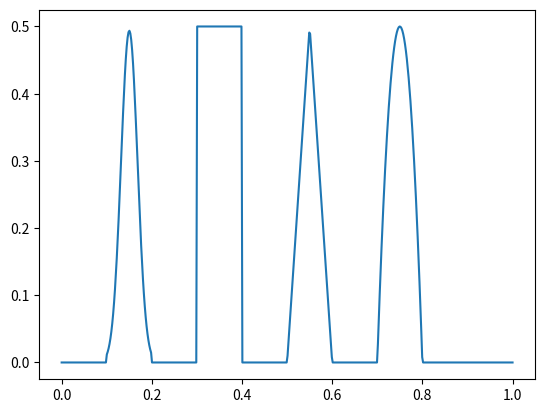

Here is the Python script that generated this plot:
# -*- coding: utf-8 -*-
"""
Different initial conditions and environment constants as
functions to enable different samplig in solvers
"""
import numpy as nm
from scipy import signal

#---------------------------------------#
#   Some useful piecewise functions     #
#---------------------------------------#
a = 0
b = 1


def left_par_q(x):
    """
    q(x) =  -(x - a) * (x - (a + 1)) for  a < x <a+1
             0 elswhere
    i.e. concave parabola with roots a and a + 1
    :param x:
    :return:
    """
    return nm.piecewise(x, [x < a, 0.1 <= x , 0.3 < x],
                           [0, lambda t: -100*(t - 0.1) * (t - 0.3), 0])


def right_par_q(x):
    """
    q(x) =  -(x - b) * (x - (b - 2)) for  b - 2  < x < b
             0 elswhere
    i.e. concave parabola with roots b - 2 and b
    :param x:
    :return:
    """
    return nm.piecewise(x, [x < b - .2, b - .2 <= x,  b < x],
                           [0, lambda t: -100*(t - b) * (t - (b - .2)), 0])


def middle_par_q(x):
    return nm.piecewise(x, [x <= a, x <= a + .3, a + .3 < x, a + .4 <= x],
                           [0, 0, lambda t: -100*(t - (a + .4)) * (t - (a + .3)), 0])


def left_cos(x):
    """

    :param x:
    :return:
    """
    return nm.piecewise(x, [x <= a, x <= a + .3, a + .3 < x, a + .4 <= x],
                        [0, 0, lambda t: (nm.cos(nm.pi * 20 * (t - .35)) + 1) / 2, 0])


#----------------------------------#
#   Piecewise constant functions   #
#----------------------------------#
def three_step_q(x):
    """
    piecewise constant (-inf, a],(a, a + 5](a+5, inf)
    :param x:
    :return:
    """
    return nm.piecewise(x, [x <= a, x <= a + .5, a + .5 < x], [0, 1, 0])


def three_step_u(x):
    """
    piecewise constant (-inf, a],(a, a + 5](a+5, inf)

    :param x:
    :return:
    """
    return nm.piecewise(x, [x <= 0, x <= .7, .7 < x], [0, .5, 2])


def four_step_u(x):
    """
    piecewise constant (-inf, 1.8],(1.8, a + 4](a+4, a + 5](a + 5, inf)

    :param x:
    :return:
    """
    return nm.piecewise(x, [x <= a, x <= a + .4, a + .4 < x, a + .5 <= x], [0, 1, 1.5, 1])


def four_step_q(x):
    """
    piecewise constant (-inf, 1.8],(1.8, a + 4](a+4, a + 5](a + 5, inf)

    :param x:
    :return:
    """
    return nm.piecewise(x, [x <= a, x <= a + .4, a + .4 < x, a + .5 <= x], [0, 0, 1, 0])

#------------------------#
#   Constant functions   #
#------------------------#
def const_u(x):
    """

    :param x:
    :return:
    """
    return nm.ones(nm.shape(x))


def const_q(x):
    """

    :param x:
    :return:
    """
    return nm.ones(nm.shape(x))


#------------------------------#
#   Bell shaped initial cond   #
#------------------------------#
def ghump(x):
    """
    :param x:
    :return:
    """
    return nm.exp(-200 * x**2)


def gauss_init(x):
    """

    :param x:
    :return:
    """
    return nm.array(ghump(x-.2))


def gsmooth(x):
    # return nm.piecewise(x, [x[:, 0] <= - 1, x[:, 0] >= -1, 1 < x[:, 0]],
    #                     [0, lambda x: nm.exp(1 / (x ** 2 - 1)), 0])
    return  .3 * nm.piecewise(x, [x[:, 0] <= 0.1, x[:, 0] >= 0.1, .3 < x[:, 0]],
                           [0, lambda x: nm.exp(1/((10*(x - .2))**2 - 1))/nm.exp(1/( - 1)), 0])


def superic(x):
    """
    All the initial conditions for the price of one, yayy!
    :param x:
    :return:
    """
    delta = 0.005
    beta = nm.log(4) / (36 * delta ** 2)
    alpha = 25
    z = 0.15
    b = 0.75
    ex = lambda x, y: nm.exp(- beta * (x - y) ** 2)
    F = lambda x, y: nm.sqrt(nm.maximum(1 - alpha ** 2 * (x - y) ** 2, 0))

    return (0 * ((x >= 0) & (x < 0.1)) +
            0.5 / 6 * (ex(x, z - delta) + ex(x, z + delta) + 4 * ex(x, z)) * ((x >= 0.1) & (x < 0.2)) +
            0.5 * ((x >= 0.3) & (x < 0.4)) +
            (0.5 - abs(10 * (x - 0.55))) * ((x >= 0.5) & (x < 0.6)) +
            # 0.5 / 6 * (F(x, b - delta) + F(x, b + delta) + 4 * F(x, b)) * ((x >= 0.7) & (x < 0.8)))
            -200 * (x - .8) * (x - .7) * ((x >= .7) & (x <= .8)))


#----------------------------------#
#    Piecewise linear function     #
#----------------------------------#
def sawtooth_q(x):
    """
    piecewise linear
    :param x:
    :return:
    """
    return signal.sawtooth(2 * nm.pi * 5 * x)

#----------------------------------#
#        Sinus and constant        #
#----------------------------------#
def cos_const_q(x):
    """
    :param x:
    :return:
    """
    return nm.piecewise(x, [x <= a + .3, a + .3 < x, a + .35 < x, a + .45 < x, a + .5 <= x],
                        [0, lambda t: (nm.cos(nm.pi * 20 * (t - .35)) + 1) / 2, 1,
                            lambda t: (nm.cos(nm.pi * 20 * (t - .45)) + 1) / 2, 0])

#----------------------------------#
#   Quadratic and cubic function   #
#----------------------------------#
def quadr_cub(x):
    """
    :param x:
    :return:
    """
    return nm.piecewise(x, [x <= a + .1, a + .1 < x, a + .3 < x, a + .4 <= x],
                        [0, lambda t: -25*(t - 0.1) * (t - 0.5),
                            lambda t: -250*(t - 0.1) * (t - 0.1) * (t-0.4), 0])


#-------------------------#
#   System initial cond   #
#-------------------------#
def qsysinit(x):
    """
    initial values for nonconservative system
    :param x:
    :return:
    """
    return nm.array([ghump(x),
                     nm.zeros(len(x))]).swapaxes(0, 1)


def wsysinit(x):
    """
    transformed innitial value for noncnons system solver
    :param x:
    :return:
    """
    return nm.stack((nm.sum(invRfunc(x)[:, 0, :] * gauss_init(x), 1),
                     nm.sum(invRfunc(x)[:, 1, :] * gauss_init(x), 1)), 1)


#---------------------------------------#
#    System parameters from article     #
#---------------------------------------#
arta = -5.
artb = 3.


def Kfunc(x):
    """
    bulk modulus function
    :param x:
    :return:
    """
    return nm.piecewise(x, [x <= 0, x <= 5, 5 < x], [1, 1, 1])


def rhofunc(x):
    """
    density function
    :param x:
    :return:
    """
    return nm.piecewise(x, [x <= 0, x > 0], [1, 4])


def cfunc(x):
    """
    sound velocity function
    :param x:
    :return:
    """
    return nm.sqrt(Kfunc(x) / rhofunc(x))


def Zfunc(x):
    """
    impendance function
    :param x:
    :return:
    """
    return nm.sqrt(Kfunc(x) * rhofunc(x))


def Afunc(x):
    """
    enviroment matrix
    A(x) =  [   0    , K(x) ]
            [1/rho(x),  0   ]
    :param x:
    :return:
    """
    return nm.array([[nm.zeros(len(x)), 1 / rhofunc(x)],
                     [Kfunc(x), nm.zeros(len(x))]]).swapaxes(0, 2)


def ATfunc(x):
    """
    transposed enviroment matrix,
    for adjoint conservative system
    :param x:
    :return:
    """
    return nm.transpose(Afunc(x), (0, 2, 1))


def eigAfunc(x):
    """
    Jordan shape of A
    :param x:
    :return:
    """
    return nm.array([[-cfunc(x), nm.zeros(len(x))],
                     [nm.zeros(len(x)), cfunc(x)]]).swapaxes(0, 2)


def Rfunc(x):
    """
    eigen vectors of A
    :param x:
    :return:
    """
    return nm.array([[-Zfunc(x), nm.ones(len(x))],
                     [Zfunc(x), nm.ones(len(x))]]).swapaxes(0, 2)


def invRfunc(x):
    """
    inverse egigen vectors of A
    :param x:
    :return:
    """
    return nm.array([[-1 / (2 * Zfunc(x)), nm.ones(len(x)) / 2],
                     [-1 / (2 * Zfunc(x)), nm.ones(len(x)) / 2]]).swapaxes(0, 2)


if __name__ == '__main__':
    X = nm.linspace(0, 1, 500)
    Y = superic(X)
    import matplotlib.pyplot as plt
    plt.plot(X, Y)
    plt.show()
